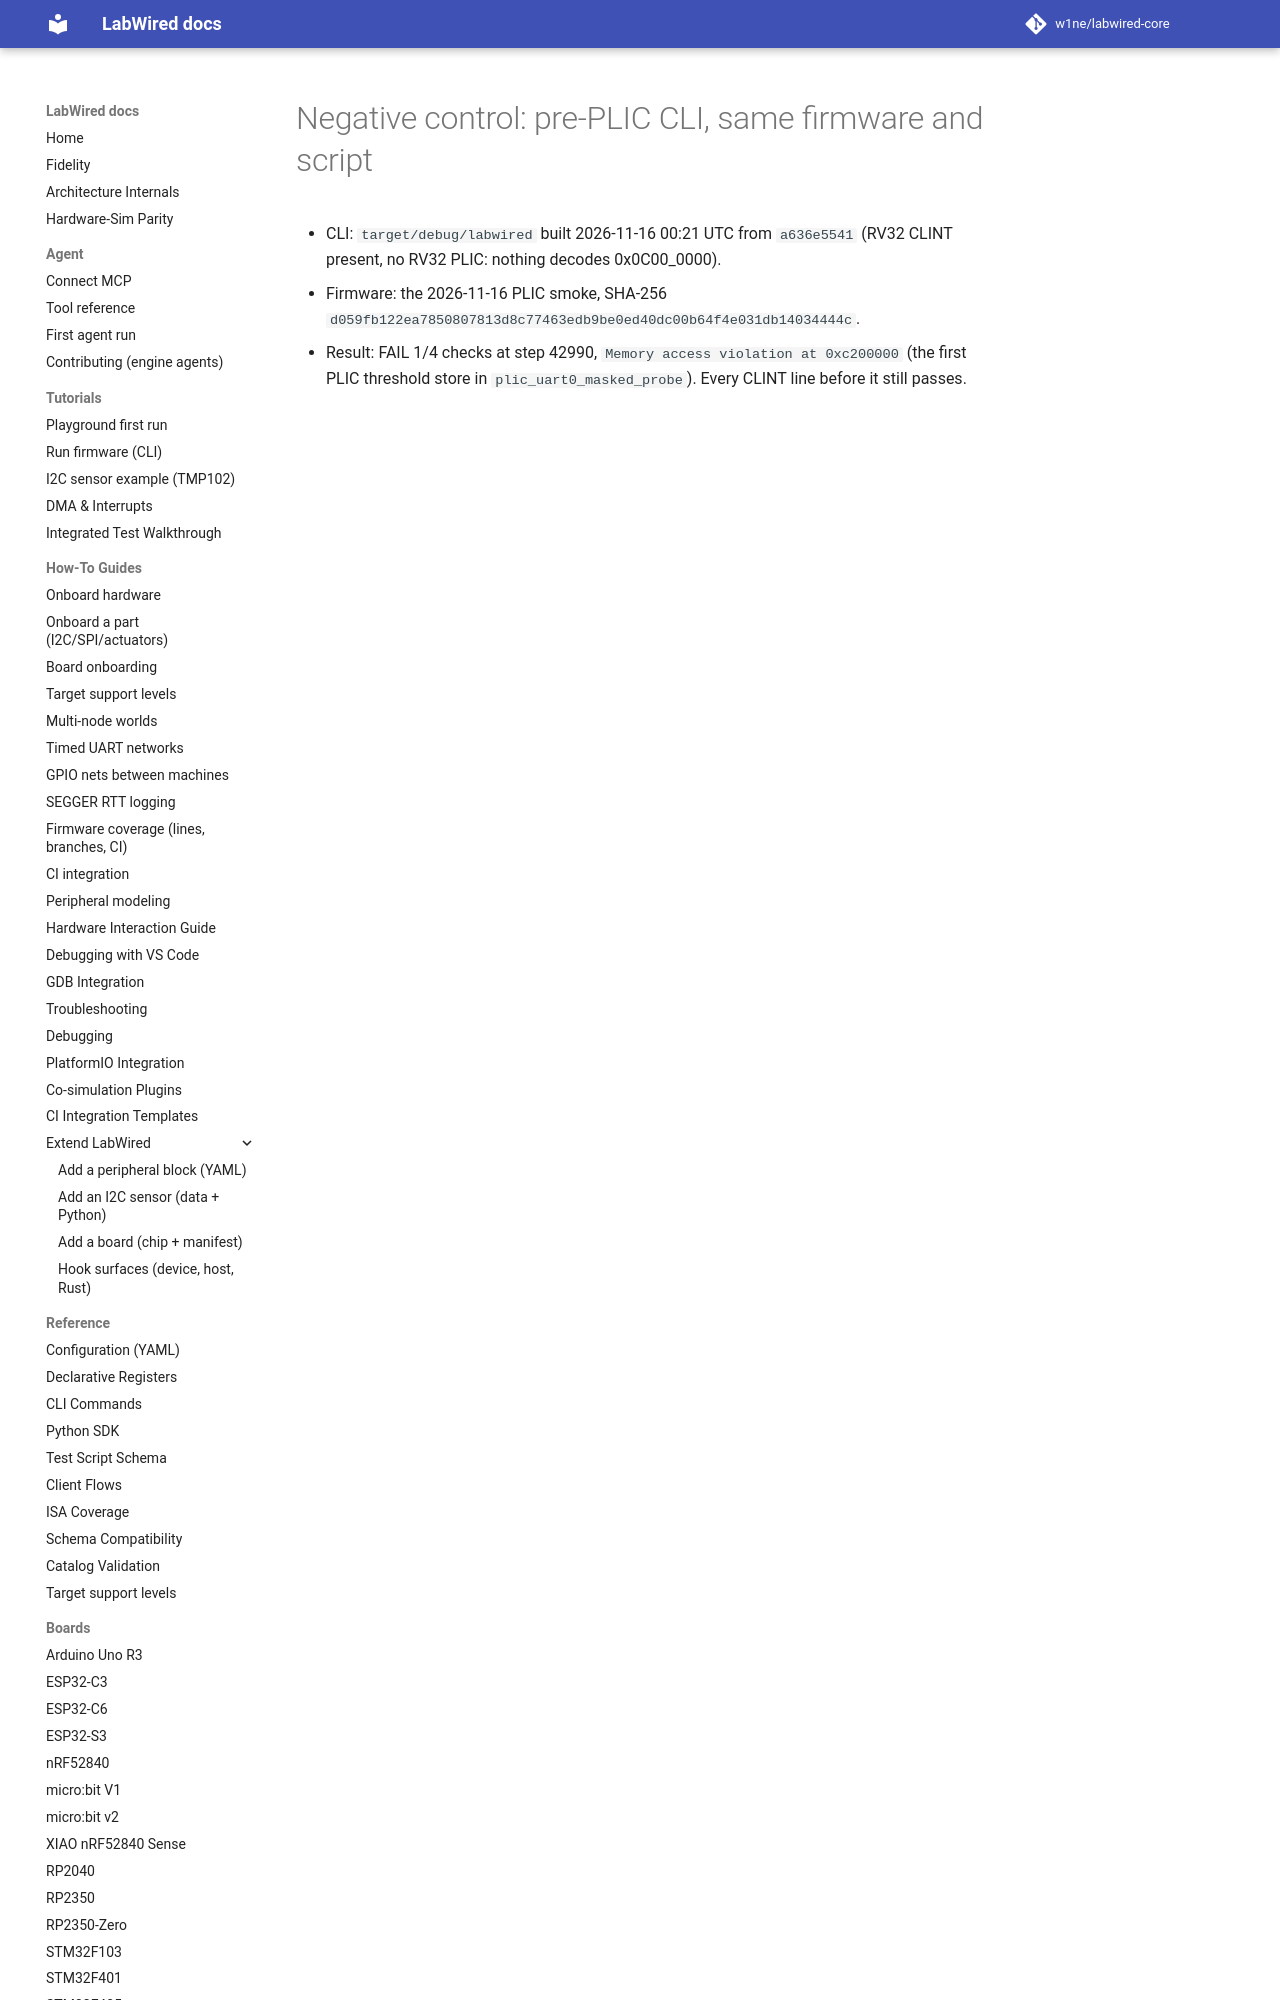

repository: CrispStrobe/labwired-core · page: coverage/renode-onboarding/attempt-history/sifive-fe310/2026-11-16-negative-control-pre-plic-cli/index.html · generator: mkdocs

# Negative control: pre-PLIC CLI, same firmware and script

- CLI: `target/debug/labwired` built 2026-11-16 00:21 UTC from `a636e5541`
  (RV32 CLINT present, no RV32 PLIC: nothing decodes 0x0C00_0000).
- Firmware: the 2026-11-1
